Run: headless pygame with SDL's dummy video driver; simulated clock (each Clock.tick advances the game by its frame time, no real sleeping); random seed 0; keys injected as events and as key.get_pressed() state; mouse plan: one left click at the window centre at the start of phase 2, then a move to the lower-right quarter at the start of phase 3.
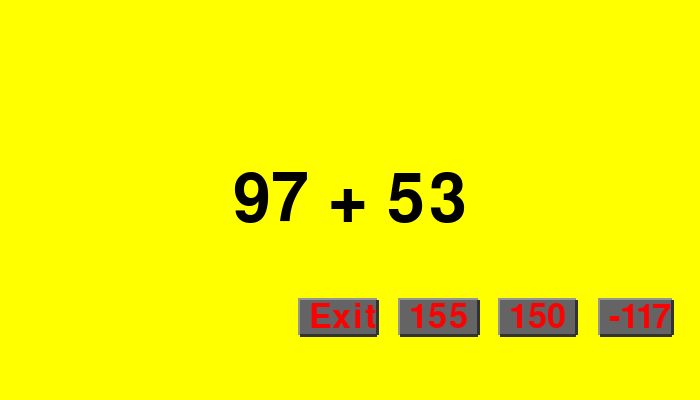
Frame 1 of 4 · flips 1–60 · no input
Frame 2 of 4 · flips 61–180 · clicked the window centre · tapped SPACE, RETURN · held RIGHT (→), D · screen unchanged from frame 1, image omitted
Frame 3 of 4 · flips 181–300 · moved the mouse to the lower-right quarter · held DOWN (↓), S · screen unchanged from frame 2, image omitted
Frame 4 of 4 · flips 301–420 · held LEFT (←), A, UP (↑), W · screen unchanged from frame 3, image omitted

The pygame program that drew these frames:

'''
Pendientes:
1. Agregar un contador de tiempo
2. Agregar un contador de puntos
3. Agregar un contador de vidas
4. Agregar 4 operaciones básicas
5. Agregar multiples pantallas
6. Agregar un menu de inicio
7. Agregar que el correcto e incorrecto lo diga en el screen
'''

#Agregando la parte de dectar si el usuario hizo la suma correcta...
#Sonido usando print(\a)
import pygame, random, time
pygame.init()

# Texto de los botones
bton1_text = "0000"
bton2_text = "0000"
bton3_text = "0000"

#Variables globales
bton_suma_correcta = 0
NIVEL_SUMA = 1

#Colores
BLACK = (0, 0, 0)
GRAY = (127, 127, 127)
WHITE = (255, 255, 255)
RED = (255, 0, 0)
GREEN = (0, 255, 0)
BLUE = (0, 0, 255)
YELLOW = (255, 255, 0)
CYAN = (0, 255, 255)
MAGENTA = (255, 0, 255)

#Definiendo mi pantalla
SCREEN_WIDTH, SCREEN_HEIGHT = 700, 400
size = SCREEN_WIDTH, SCREEN_HEIGHT
width, height = size
screen = pygame.display.set_mode(size)
pygame.display.set_caption("Flash Suma...")

#Definiendo texto y clock
clock = pygame.time.Clock()
font = pygame.font.SysFont(None, 100)

#Aqui controlamos el nivel de dificultad
def endtime():
    message_end_time = pygame.time.get_ticks() + 3000
    return message_end_time

# Suma Aleatoria
def suma_aleatoria():
    aleatorio = random.randint(1, 3)
    a = random.randint(0,100) #Aqui controlamos el nivel de dificultad
    b = random.randint(0,100) #Aqui controlamos el nivel de dificultad
    c = a + b
    suma = (f"{a} + {b}")
    global bton_suma_correcta 

    #Asignando valores a los botones
    global bton1_text 
    global bton2_text 
    global bton3_text 
    print(aleatorio)
    if aleatorio == 1:
        bton1_text = str(c)
        bton2_text = str(random.randint(0,100)+c)
        bton3_text = str(random.randint(0,100)-c)
        bton_suma_correcta = 1
    elif aleatorio == 2:
        bton2_text = str(c)
        bton1_text = str(random.randint(0,100)+c)
        bton3_text = str(random.randint(0,100)-c)
        bton_suma_correcta = 2
    elif aleatorio == 3:
        bton3_text = str(c)
        bton1_text = str(random.randint(0,100)+c)
        bton2_text = str(random.randint(0,100)-c)
        bton_suma_correcta = 3
    return suma


def button(screen, position, text):
    #size boton fix
    lentext = len(text)
    if lentext == 1:
        text = "  "+ text +"  "
    elif lentext == 2:
        text = "  "+ text +" "
    elif lentext == 3:
        text = " "+ text +" "
    elif lentext == 4:
        text = " " + text

    font = pygame.font.SysFont("Arial", 50)
    text_render = font.render(text, 1, RED)

    x, y, w , h = text_render.get_rect()
    x, y = position
    pygame.draw.line(screen, (150, 150, 150), (x, y), (x + w , y), 5)
    pygame.draw.line(screen, (150, 150, 150), (x, y - 2), (x, y + h), 5)
    pygame.draw.line(screen, (50, 50, 50), (x, y + h), (x + w , y + h), 5)
    pygame.draw.line(screen, (50, 50, 50), (x + w , y+h), [x + w , y], 5)
    pygame.draw.rect(screen, (100, 100, 100), (x, y, w , h))
    return screen.blit(text_render, (x, y))
 
def main():
   
    #Aciertos control
    aciertos = 0

    # La primera vez numero a desplegar
    numtext = suma_aleatoria()
    text_render = font.render(numtext, True, BLACK)
    message_end_time = endtime() # tiempo de despliegue

    t = True
    
    while t:
        #En cada loop background color is set to yellow
        screen.fill(YELLOW)
        #Control fps no matter how fast the computer is
        #clock.tick(60)
        #reading initial time
        current_time = pygame.time.get_ticks()
        b1 = button(screen, (300, 300), "Exit")
        b2 = button(screen, (400, 300), bton1_text)
        b3 = button(screen, (500, 300), bton2_text)
        b4 = button(screen, (600, 300), bton3_text)

        for event in pygame.event.get():
            if (event.type == pygame.quit):
                t = False
                #pygame.quit()
            if event.type == pygame.KEYDOWN:
                if event.key == pygame.K_ESCAPE:
                    t = False
                # key_to_start = event.key == pygame.K_s or event.key == pygame.K_RIGHT or event.key == pygame.K_UP
                # if key_to_start:
                #     start()
                #-----------------Botones-----------------
            if event.type == pygame.MOUSEBUTTONDOWN:
                if b1.collidepoint(pygame.mouse.get_pos()):
                    t = False
                elif b2.collidepoint(pygame.mouse.get_pos()) and bton_suma_correcta == 1:
                    aciertos += 1
                    print("Correcto \a")
                elif b3.collidepoint(pygame.mouse.get_pos()) and bton_suma_correcta == 2:
                    aciertos += 1
                    print("Correcto \a")
                elif b4.collidepoint(pygame.mouse.get_pos()) and bton_suma_correcta == 3:
                    aciertos += 1
                    print("Correcto \a")

        #Generando números aleatorios
        '''Se debe seleccionar de forma aleatoria la operación básica a realizar'''
       
        #control del texto desplegado
        if current_time < message_end_time:
            screen.blit(text_render, text_render.get_rect(center = screen.get_rect().center))
        else:
            message_end_time = endtime()
            numtext = suma_aleatoria()
            text_render = font.render(numtext, True, BLACK)
            screen.blit(text_render, text_render.get_rect(center = screen.get_rect().center))
            # displaysuma(numText)
         
        pygame.display.flip()
    print("Aciertos: ", aciertos)       
    
if __name__ == "__main__":
    main()
    exit()  
